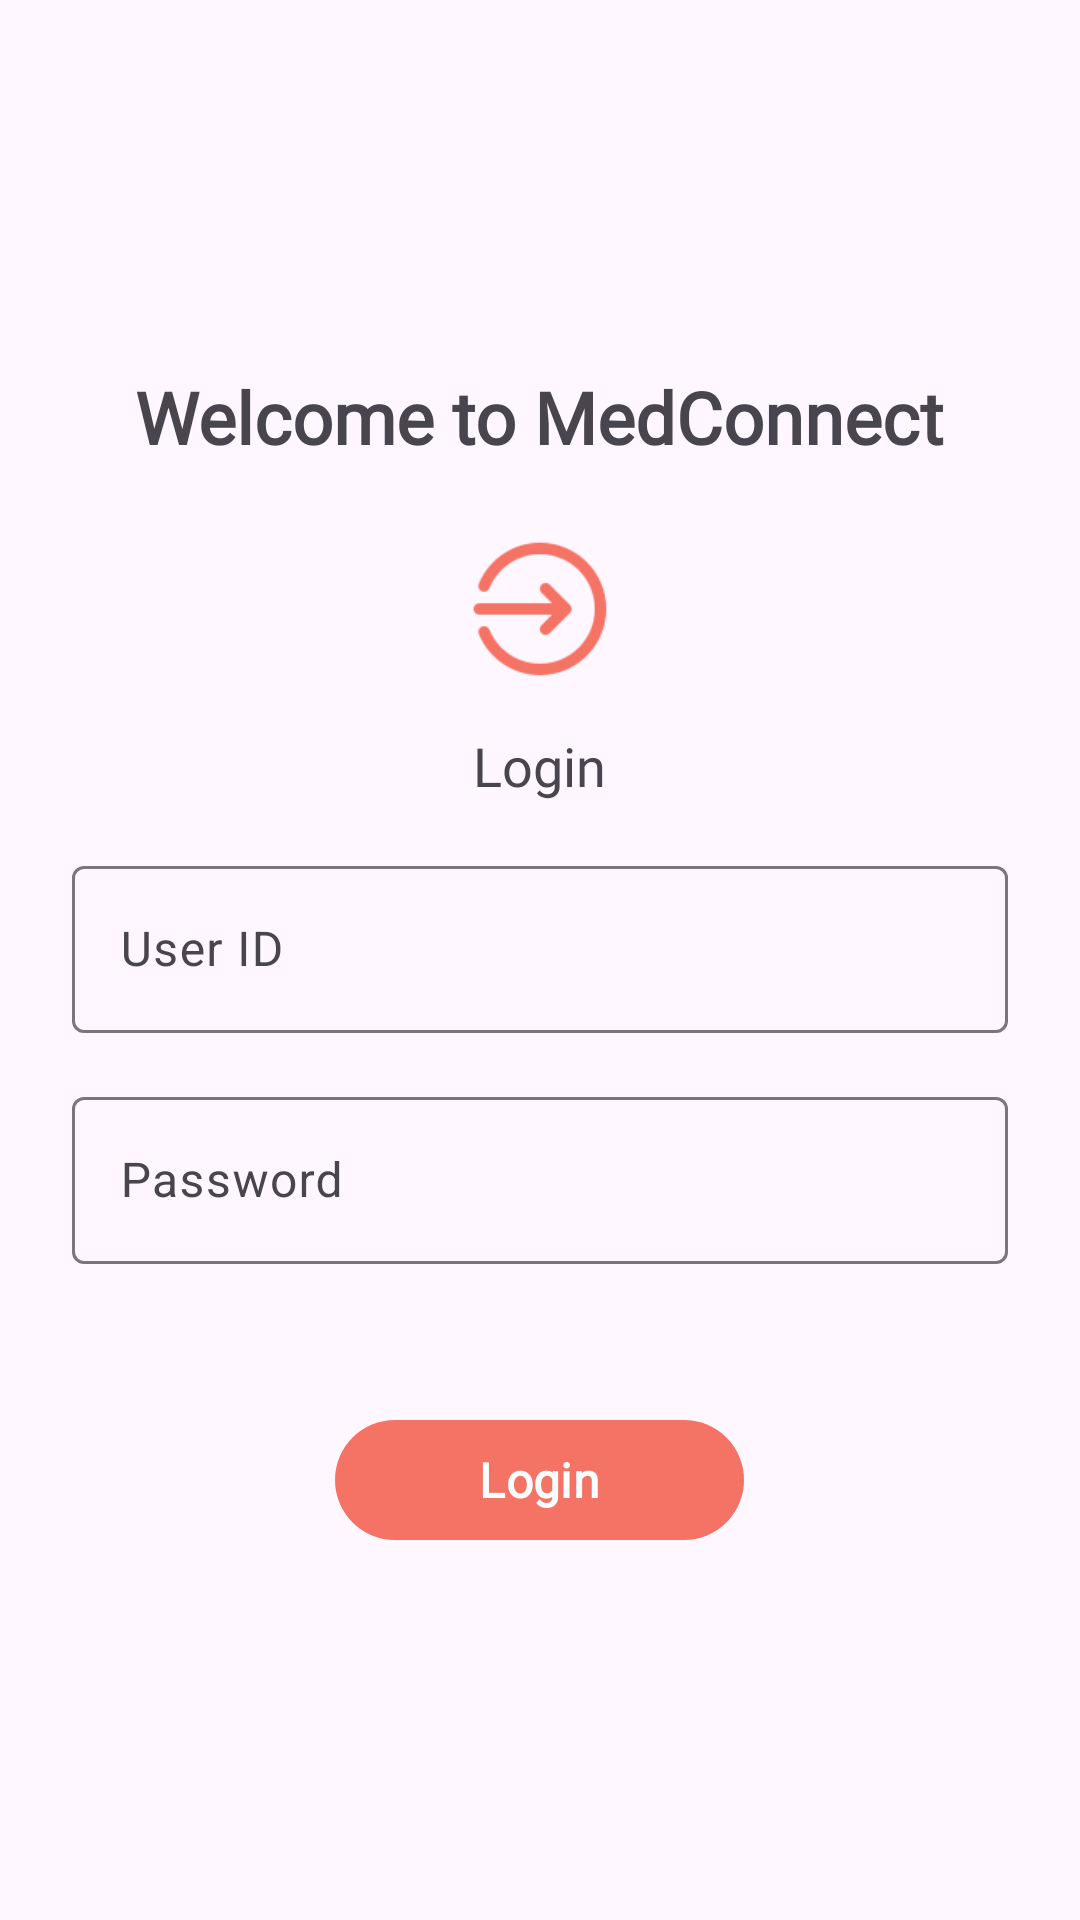

Layout XML and referenced resources for this Android screen:
<!-- AndroidManifest.xml: application theme Theme.MedConnect -->
<!-- res/layout/activity_login.xml -->
<?xml version="1.0" encoding="utf-8"?>
<RelativeLayout xmlns:android="http://schemas.android.com/apk/res/android"
    xmlns:tools="http://schemas.android.com/tools"
    android:layout_width="match_parent"
    android:layout_height="match_parent"
    xmlns:app="http://schemas.android.com/apk/res-auto"
    tools:context=".LoginActivity"
    android:orientation="vertical"
    android:gravity="center_vertical">

    <TextView
        android:id="@+id/welcome_text"
        android:layout_width="wrap_content"
        android:layout_height="wrap_content"
        android:text="Welcome to MedConnect"
        android:textSize="24sp"
        android:fontFamily="@font/font_medium"
        android:layout_centerHorizontal="true"
        android:textFontWeight="800"
        android:textStyle="bold"
        />

    <ImageView
        android:id="@+id/login_image"
        android:layout_width="48dp"
        android:layout_height="48dp"
        android:layout_centerHorizontal="true"
        android:src="@drawable/login"
        android:layout_marginTop="24dp"
        android:layout_below="@id/welcome_text"/>

    <TextView
        android:id="@+id/login_text"
        android:layout_width="wrap_content"
        android:layout_height="wrap_content"
        android:text="Login"
        android:layout_marginTop="16dp"
        android:layout_below="@id/login_image"
        android:textSize="18sp"
        android:fontFamily="@font/font_medium"
        android:layout_centerHorizontal="true"
        />

    <com.google.android.material.textfield.TextInputLayout
        android:id="@+id/user_id_input_layout"
        android:layout_width="match_parent"
        android:layout_height="wrap_content"
        android:layout_below="@id/login_text"
        android:layout_marginTop="16dp">

        <com.google.android.material.textfield.TextInputEditText
            android:id="@+id/user_id_edit_text"
            android:layout_width="match_parent"
            android:layout_height="wrap_content"
            android:layout_marginHorizontal="24dp"
            android:hint="@string/user_id"
            />

    </com.google.android.material.textfield.TextInputLayout>

    <com.google.android.material.textfield.TextInputLayout
        android:id="@+id/password_input_layout"
        android:layout_width="match_parent"
        android:layout_height="wrap_content"
        android:layout_below="@id/user_id_input_layout"
        android:layout_marginTop="16dp">

        <com.google.android.material.textfield.TextInputEditText
            android:id="@+id/password_edit_text"
            android:layout_width="match_parent"
            android:layout_height="wrap_content"
            android:layout_marginHorizontal="24dp"
            android:inputType="textPassword"
            android:hint="@string/password"
            />

    </com.google.android.material.textfield.TextInputLayout>

    <com.google.android.material.button.MaterialButton
        android:id="@+id/login_button"
        android:layout_width="wrap_content"
        android:layout_height="wrap_content"
        android:layout_below="@id/password_input_layout"
        android:layout_centerHorizontal="true"
        android:text="@string/login"
        android:fontFamily="@font/poppins_medium"
        android:layout_marginTop="48dp"
        android:textSize="16sp"
        android:textStyle="bold"
        android:paddingHorizontal="48dp"
        android:paddingVertical="8dp"/>

</RelativeLayout>
<!-- resources referenced by this layout -->
<resources>
  <!-- drawable login: png bitmap (drawable, 2908 bytes) -->
  <string name="login">Login</string>
  <string name="password">Password</string>
  <string name="user_id">User ID</string>
  <style name="Theme.MedConnect" parent="Base.Theme.MedConnect" />
  <style name="Base.Theme.MedConnect" parent="Theme.Material3.DayNight.NoActionBar">
          
           <item name="colorPrimary">@color/colorPrimary</item>
      </style>
  <color name="colorPrimary">#F47365</color>
</resources>
